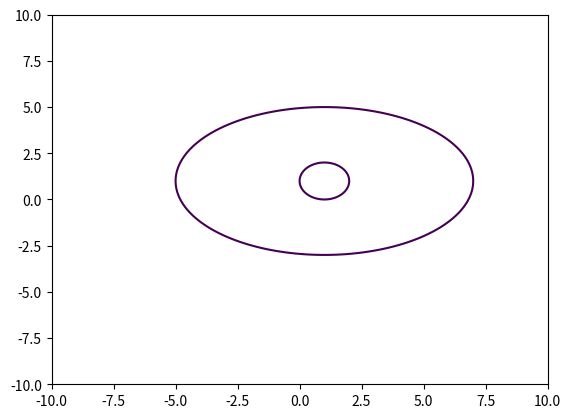

This chart was generated by the following Python code:
import numpy as np
import matplotlib.pyplot as plt
def circle (r,x1,y1):

    x=np.linspace(x1-r,x1+r,1000)
    y=np.linspace(y1-r,y1+r,1000)
    X,Y=np.meshgrid(x,y)
    fxy=(X-x1)**2+(Y-y1)**2 
    plt.contour(X,Y,fxy,levels=[r])
    plt.show()
circle(1,1,1)
def ellipce(x1,y1,a,b,c=10,d=10):

    x=np.linspace(-c,c,1000)
    y=np.linspace(-d,d,1000)
    X,Y=np.meshgrid(x,y)
    fxy=((X-x1)/a)**2 + ((Y-y1)/b)**2
    plt.contour(X,Y,fxy, levels=[1])
    plt.show()
ellipce(1,1,6,4)
